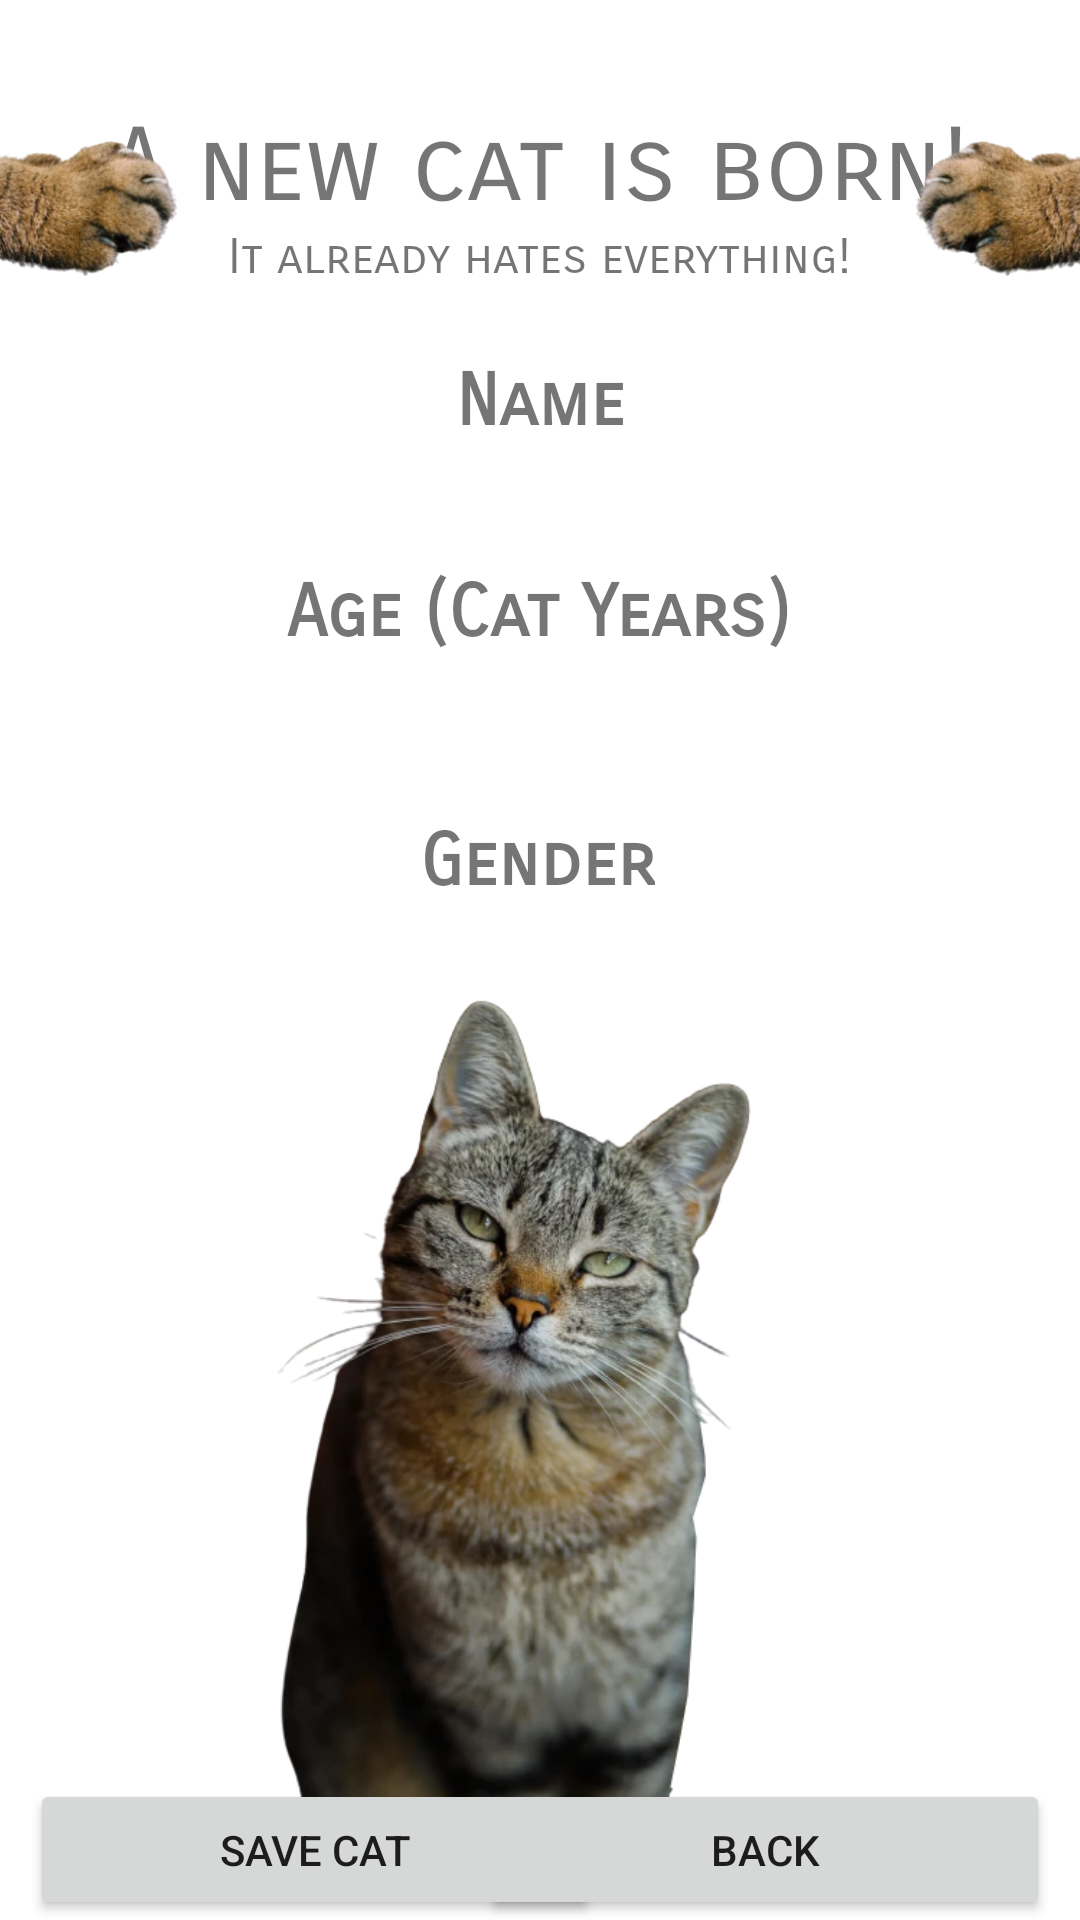

The Android layout XML behind this screen, and the referenced resources:
<!-- AndroidManifest.xml: application theme Theme.Catterwack -->
<!-- res/layout/activity_cat_preview_page.xml -->
<?xml version="1.0" encoding="utf-8"?>
<androidx.constraintlayout.widget.ConstraintLayout xmlns:android="http://schemas.android.com/apk/res/android"
    xmlns:app="http://schemas.android.com/apk/res-auto"
    xmlns:tools="http://schemas.android.com/tools"
    android:layout_width="match_parent"
    android:layout_height="match_parent"
    tools:context=".catPreviewPage">

    <Button
        android:id="@+id/preview_saveButton"
        android:layout_width="190dp"
        android:layout_height="47dp"
        android:layout_marginStart="10dp"
        android:text="Save Cat"
        app:layout_constraintBottom_toBottomOf="parent"
        app:layout_constraintStart_toStartOf="parent" />

    <Button
        android:id="@+id/preview_backButton"
        android:layout_width="190dp"
        android:layout_height="47dp"
        android:layout_marginEnd="10dp"
        android:text="Back"
        app:layout_constraintBottom_toBottomOf="parent"
        app:layout_constraintEnd_toEndOf="parent" />

    <TextView
        android:id="@+id/preview_catNameLabel6"
        android:layout_width="wrap_content"
        android:layout_height="wrap_content"
        android:layout_marginTop="12dp"
        android:fontFamily="sans-serif-smallcaps"
        android:text="Gender"
        android:textSize="24sp"
        android:textStyle="bold"
        app:layout_constraintEnd_toEndOf="parent"
        app:layout_constraintHorizontal_bias="0.497"
        app:layout_constraintStart_toStartOf="parent"
        app:layout_constraintTop_toBottomOf="@+id/preview_ageField" />

    <TextView
        android:id="@+id/preview_genderField"
        android:layout_width="wrap_content"
        android:layout_height="wrap_content"
        android:layout_marginTop="3dp"
        android:fontFamily="sans-serif-smallcaps"
        android:textSize="20sp"
        app:layout_constraintEnd_toEndOf="parent"
        app:layout_constraintHorizontal_bias="0.496"
        app:layout_constraintStart_toStartOf="parent"
        app:layout_constraintTop_toBottomOf="@+id/preview_catNameLabel6" />

    <TextView
        android:id="@+id/preview_ageField"
        android:layout_width="wrap_content"
        android:layout_height="wrap_content"
        android:layout_marginTop="88dp"
        android:fontFamily="sans-serif-smallcaps"
        android:textSize="20sp"
        app:layout_constraintEnd_toEndOf="parent"
        app:layout_constraintHorizontal_bias="0.496"
        app:layout_constraintStart_toStartOf="parent"
        app:layout_constraintTop_toBottomOf="@+id/preview_catNameLabel" />

    <TextView
        android:id="@+id/preview_catNameLabel3"
        android:layout_width="wrap_content"
        android:layout_height="wrap_content"
        android:layout_marginTop="12dp"
        android:fontFamily="sans-serif-smallcaps"
        android:text="Age (Cat Years)"
        android:textSize="24sp"
        android:textStyle="bold"
        app:layout_constraintEnd_toEndOf="parent"
        app:layout_constraintHorizontal_bias="0.498"
        app:layout_constraintStart_toStartOf="parent"
        app:layout_constraintTop_toBottomOf="@+id/preview_nameField" />

    <TextView
        android:id="@+id/preview_catTitle"
        android:layout_width="wrap_content"
        android:layout_height="wrap_content"
        android:layout_marginTop="35dp"
        android:fontFamily="sans-serif-smallcaps"
        android:text="A new cat is born!"
        android:textSize="34sp"
        app:layout_constraintEnd_toEndOf="parent"
        app:layout_constraintStart_toStartOf="parent"
        app:layout_constraintTop_toTopOf="parent" />

    <TextView
        android:id="@+id/preview_catSubheading"
        android:layout_width="wrap_content"
        android:layout_height="wrap_content"
        android:fontFamily="sans-serif-smallcaps"
        android:text="It already hates everything!"
        android:textSize="16sp"
        app:layout_constraintEnd_toEndOf="parent"
        app:layout_constraintStart_toStartOf="parent"
        app:layout_constraintTop_toBottomOf="@+id/preview_catTitle" />

    <ImageView
        android:id="@+id/catPawRight3"
        android:layout_width="207dp"
        android:layout_height="61dp"
        android:layout_marginEnd="-110dp"
        android:contentDescription="@string/rightarm"
        app:layout_constraintEnd_toEndOf="parent"
        app:layout_constraintHorizontal_bias="0.938"
        app:layout_constraintStart_toEndOf="@+id/preview_catTitle"
        app:layout_constraintTop_toTopOf="@+id/preview_catTitle"
        app:srcCompat="@drawable/catarm_right" />

    <ImageView
        android:id="@+id/catPawLeft3"
        android:layout_width="207dp"
        android:layout_height="61dp"
        android:layout_marginStart="-110dp"
        android:contentDescription="@string/leftarm"
        app:layout_constraintEnd_toStartOf="@+id/newCat_title"
        app:layout_constraintStart_toStartOf="parent"
        app:layout_constraintTop_toTopOf="@+id/preview_catTitle"
        app:srcCompat="@drawable/catarm_left" />

    <TextView
        android:id="@+id/preview_catNameLabel"
        android:layout_width="wrap_content"
        android:layout_height="wrap_content"
        android:layout_marginTop="24dp"
        android:fontFamily="sans-serif-smallcaps"
        android:text="Name"
        android:textSize="24sp"
        android:textStyle="bold"
        app:layout_constraintEnd_toEndOf="parent"
        app:layout_constraintStart_toStartOf="parent"
        app:layout_constraintTop_toBottomOf="@+id/preview_catSubheading" />

    <TextView
        android:id="@+id/preview_nameField"
        android:layout_width="wrap_content"
        android:layout_height="wrap_content"
        android:layout_marginTop="5dp"
        android:fontFamily="sans-serif-smallcaps"
        android:textSize="20sp"
        app:layout_constraintEnd_toEndOf="parent"
        app:layout_constraintStart_toStartOf="parent"
        app:layout_constraintTop_toBottomOf="@+id/preview_catNameLabel" />

    <ImageView
        android:id="@+id/preview_catPicture"
        android:layout_width="0dp"
        android:layout_height="294dp"
        android:layout_marginTop="10dp"
        android:layout_marginBottom="50dp"
        android:src="@drawable/angrycat"
        app:layout_constraintBottom_toBottomOf="parent"
        app:layout_constraintEnd_toEndOf="parent"
        app:layout_constraintHorizontal_bias="1.0"
        app:layout_constraintStart_toStartOf="parent"
        app:layout_constraintTop_toBottomOf="@+id/preview_genderField"
        app:layout_constraintVertical_bias="0.404" />

</androidx.constraintlayout.widget.ConstraintLayout>
<!-- resources referenced by this layout -->
<resources>
  <!-- drawable angrycat: webp bitmap (drawable, 46812 bytes) -->
  <!-- drawable catarm_left: webp bitmap (drawable, 22936 bytes) -->
  <!-- drawable catarm_right: webp bitmap (drawable, 23074 bytes) -->
  <string name="leftarm">leftArm</string>
  <string name="rightarm">rightArm</string>
  <style name="Theme.Catterwack" parent="Theme.MaterialComponents.DayNight.NoActionBar">
          
          <item name="colorPrimary">@color/purple_500</item>
          <item name="colorPrimaryVariant">@color/purple_700</item>
          <item name="colorOnPrimary">@color/white</item>
          
          <item name="colorSecondary">@color/teal_200</item>
          <item name="colorSecondaryVariant">@color/teal_700</item>
          <item name="colorOnSecondary">@color/black</item>
          
          <item name="android:statusBarColor" tools:targetApi="l">?attr/colorPrimaryVariant</item>
          
      </style>
  <!-- not gathered from this repository: default colours our renderer supplied (Android Studio template values) -->
  <color name="purple_500">#FF6200EE</color>
  <color name="purple_700">#FF3700B3</color>
  <color name="teal_200">#FF03DAC5</color>
  <color name="teal_700">#FF018786</color>
  <color name="black">#FF000000</color>
  <color name="white">#FFFFFFFF</color>
</resources>
